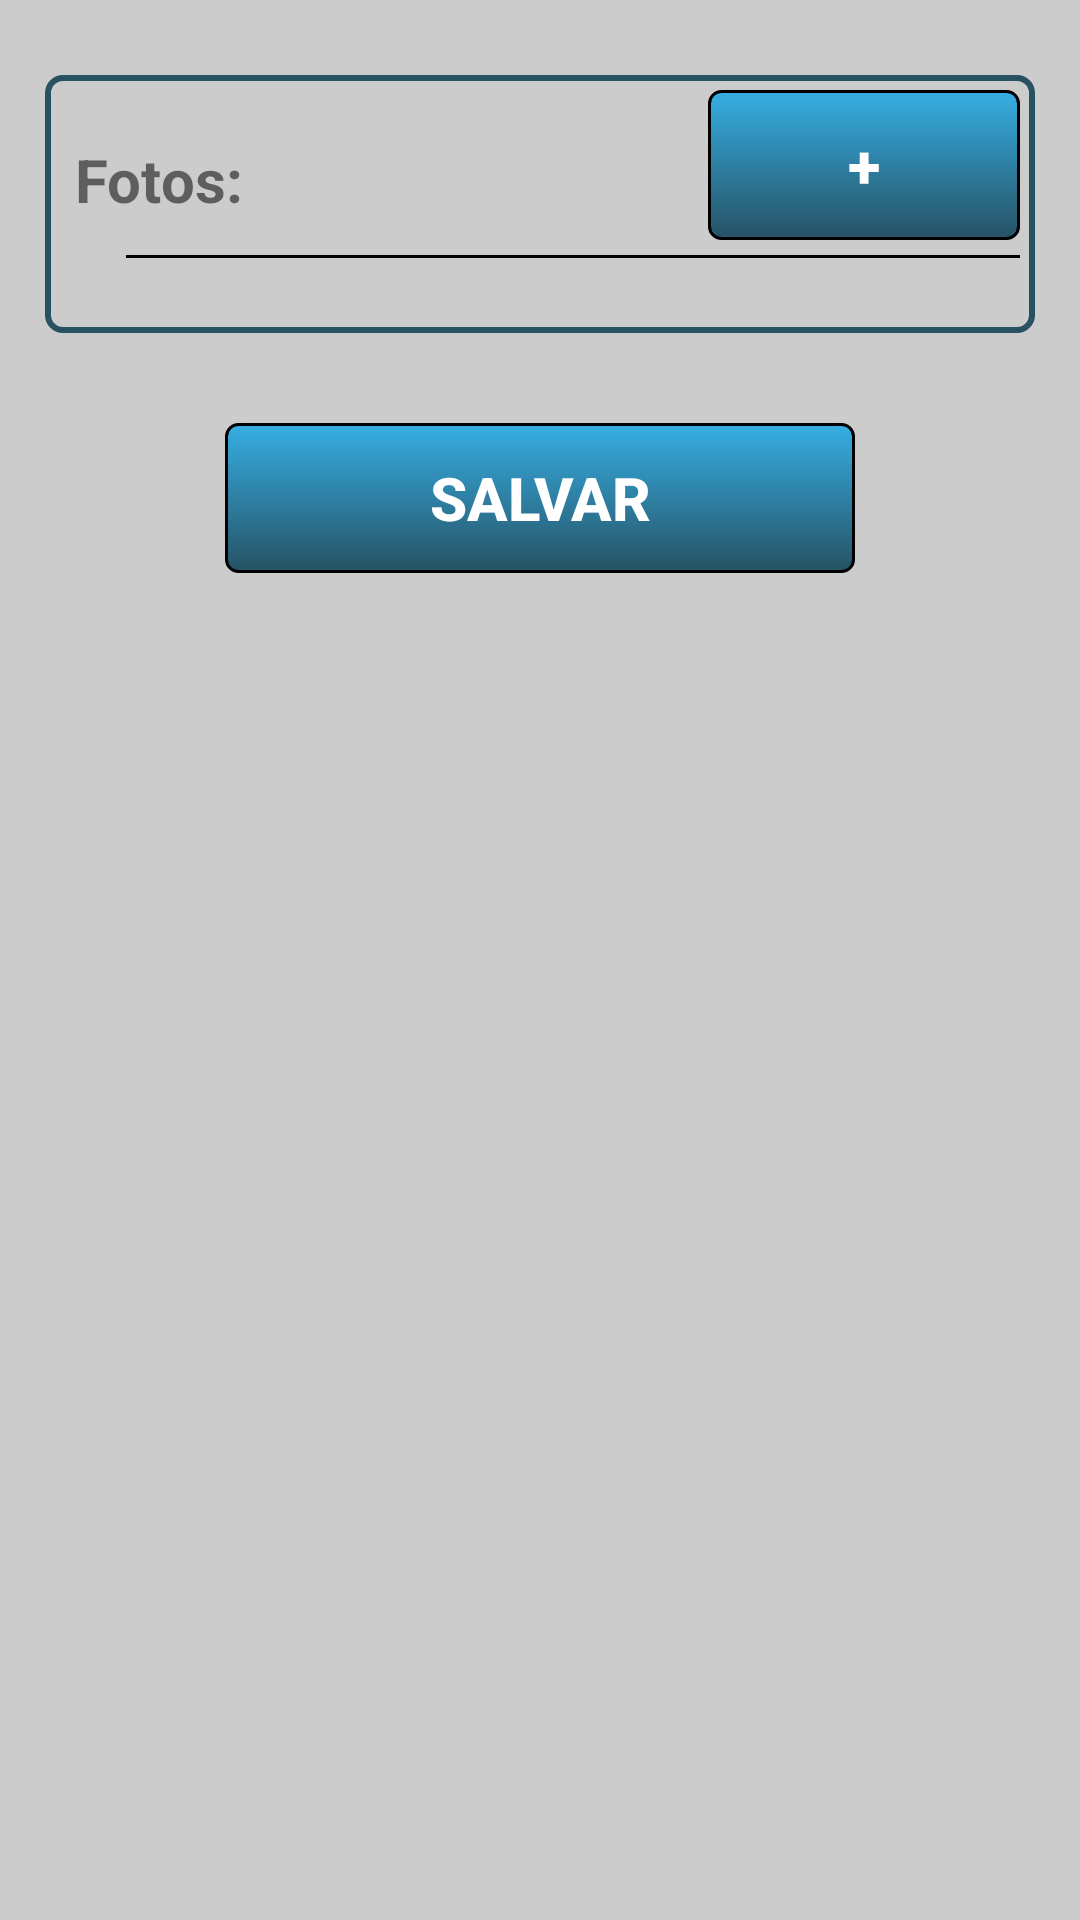

Write the Android layout XML for this screen, with the resource values it uses.
<!-- AndroidManifest.xml: application theme AppTheme -->
<!-- res/layout/content_localizacao.xml -->
<?xml version="1.0" encoding="utf-8"?>
<RelativeLayout xmlns:android="http://schemas.android.com/apk/res/android"
    xmlns:app="http://schemas.android.com/apk/res-auto"
    xmlns:tools="http://schemas.android.com/tools"
    android:layout_width="match_parent"
    android:layout_height="match_parent"
    android:background="#CCC"
    android:focusable="true"
    android:focusableInTouchMode="true"
    app:layout_behavior="@string/appbar_scrolling_view_behavior"
    tools:context="br.desenvolvedor.michelatz.aplicativohcc.Localizacao"
    tools:showIn="@layout/activity_localizacao">

    <ScrollView
        android:id="@+id/scrollView"
        android:layout_width="match_parent"
        android:layout_height="match_parent"
        android:layout_alignParentBottom="true"
        android:layout_alignParentLeft="true"
        android:layout_alignParentStart="true">

        <RelativeLayout
            android:layout_width="match_parent"
            android:layout_height="wrap_content"
            android:layout_margin="5dp"
            android:layout_marginBottom="20dp">

            <TableLayout
                android:id="@+id/tableLayout"
                android:layout_width="match_parent"
                android:layout_height="match_parent"
                android:layout_marginBottom="20dp"
                android:shrinkColumns="*"
                android:stretchColumns="*">

                <TableLayout
                    android:layout_width="match_parent"
                    android:layout_height="wrap_content"
                    android:layout_marginBottom="10dp"
                    android:layout_marginLeft="10dp"
                    android:layout_marginRight="10dp"
                    android:layout_marginTop="20dp"
                    android:background="@drawable/border"
                    android:focusable="true"
                    android:focusableInTouchMode="true"
                    android:shrinkColumns="*"
                    android:stretchColumns="*">

                    <TableRow
                        android:layout_width="match_parent"
                        android:layout_height="wrap_content">


                        <TextView
                            android:id="@+id/textView"
                            android:layout_width="wrap_content"
                            android:layout_height="wrap_content"
                            android:layout_marginLeft="10dp"
                            android:layout_marginTop="10dp"
                            android:layout_span="4"
                            android:text="@string/txt_fotos"
                            android:textSize="20sp"
                            android:textStyle="bold"
                            android:typeface="sans" />

                        <Button
                            android:layout_width="50dp"
                            android:layout_height="50dp"
                            android:layout_margin="5dp"
                            android:background="@drawable/botao"
                            android:onClick="inseriImagem"
                            android:text="@string/bt_add"
                            android:textColor="#FFF"
                            android:textSize="20sp"
                            android:textStyle="bold" />

                    </TableRow>

                    <View
                        android:layout_width="match_parent"
                        android:layout_height="1dp"
                        android:layout_marginLeft="27dp"
                        android:layout_marginRight="5dp"
                        android:background="#000" />

                    <ListView
                        android:id="@+id/listViewFotosPostes"
                        android:layout_width="match_parent"
                        android:layout_height="wrap_content"
                        android:layout_marginBottom="15dp"
                        android:layout_marginTop="10dp" />

                </TableLayout>

                <Button
                    android:id="@+id/button6"
                    android:layout_height="50dp"
                    android:layout_marginBottom="20dp"
                    android:layout_marginLeft="70dp"
                    android:layout_marginRight="70dp"
                    android:layout_marginTop="20dp"
                    android:background="@drawable/botao"
                    android:onClick="salvarLocalizacao"
                    android:text="@string/bt_salvar"
                    android:textColor="#FFF"
                    android:textSize="20sp"
                    android:textStyle="bold" />
            </TableLayout>
        </RelativeLayout>
    </ScrollView>
</RelativeLayout>
<!-- res/layout/activity_localizacao.xml (included above) -->
<?xml version="1.0" encoding="utf-8"?>
<android.support.design.widget.CoordinatorLayout xmlns:android="http://schemas.android.com/apk/res/android"
    xmlns:app="http://schemas.android.com/apk/res-auto"
    xmlns:tools="http://schemas.android.com/tools"
    android:layout_width="match_parent"
    android:layout_height="match_parent"
    tools:context="br.desenvolvedor.michelatz.aplicativohcc.Localizacao">

    <android.support.design.widget.AppBarLayout
        android:layout_width="match_parent"
        android:layout_height="wrap_content"
        android:theme="@style/AppTheme.AppBarOverlay">

        <android.support.v7.widget.Toolbar
            android:id="@+id/toolbar"
            android:layout_width="match_parent"
            android:layout_height="?attr/actionBarSize"
            android:background="?attr/colorPrimary"
            app:popupTheme="@style/AppTheme.PopupOverlay" />

    </android.support.design.widget.AppBarLayout>

    <include layout="@layout/content_localizacao" />

</android.support.design.widget.CoordinatorLayout>
<!-- resources referenced by this layout -->
<resources>
  <!-- drawable border (drawable) -->
  <?xml version="1.0" encoding="utf-8"?>
  <layer-list xmlns:android="http://schemas.android.com/apk/res/android">
      <item>
  
          <shape     android:shape="rectangle" >
  
              <corners  android:radius="5dip" />
  
              <stroke  android:width="2dip" android:color="#265264"/>
  
          </shape>
  
      </item>
  
  </layer-list>
  <!-- drawable botao (drawable) -->
  <?xml version="1.0" encoding="utf-8"?>
  <selector xmlns:android="http://schemas.android.com/apk/res/android">
  
      <item><layer-list>
          <item><shape>
              <gradient android:angle="90" android:endColor="#36aee3" android:startColor="#265264" android:type="linear" />
  
              <stroke android:width="1dp" android:color="#000000" />
  
              <corners android:radius="4dp" />
  
              <padding android:bottom="3dp" android:left="3dp" android:right="3dp" android:top="3dp" />
          </shape></item>
      </layer-list></item>
  
  </selector>
  <string name="bt_add">+</string>
  <string name="bt_salvar">Salvar</string>
  <string name="txt_fotos">Fotos:</string>
  <style name="AppTheme.AppBarOverlay" parent="ThemeOverlay.AppCompat.Dark.ActionBar" />
  <style name="AppTheme.PopupOverlay" parent="ThemeOverlay.AppCompat.Light" />
  <style name="AppTheme" parent="Theme.AppCompat.Light.DarkActionBar">
          
          <item name="colorPrimary">@color/colorPrimary</item>
          <item name="colorPrimaryDark">@color/colorPrimaryDark</item>
          <item name="colorAccent">@color/colorAccent</item>
      </style>
  <color name="colorPrimary">#3a7087</color>
  <color name="colorPrimaryDark">#265264</color>
  <color name="colorAccent">#000</color>
</resources>
